Run: headless pygame with SDL's dummy video driver; simulated clock (each Clock.tick advances the game by its frame time, no real sleeping); random seed 0; keys injected as events and as key.get_pressed() state; no mouse input.
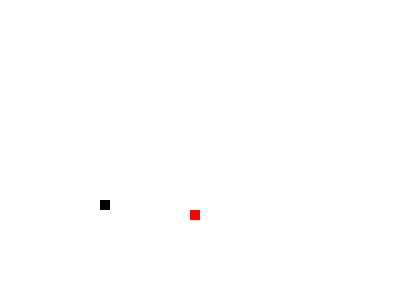
Frame 1 of 4 · flips 1–60 · no input
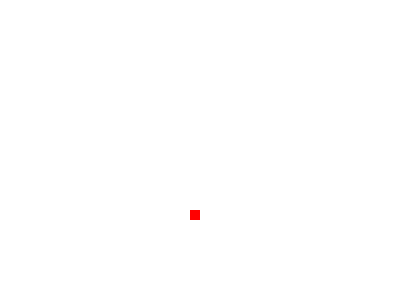
Frame 2 of 4 · flips 61–180 · tapped SPACE, RETURN · held RIGHT (→), D
Frame 3 of 4 · flips 181–300 · held DOWN (↓), S · screen unchanged from frame 2, image omitted
Frame 4 of 4 · flips 301–420 · held LEFT (←), A, UP (↑), W · screen unchanged from frame 3, image omitted

The pygame program that drew these frames:

#Nhan
# buoi 1
"""
Buổi 1
1. Khởi tạo
2. Tạo con rắn
3. Tạo event chuyển động cho rắn
"""
import pygame, sys, random
from pygame.locals import QUIT

pygame.init()
scr_x = 400
scr_y = 300
screen = pygame.display.set_mode((scr_x, scr_y))
x_head=100 
y_head=200
x_ch=0
y_ch=0
snake_block = 10
clock = pygame.time.Clock()
WHITE = (255,255,255)
BLUE = (0,0,255)
RED = (255,0,0)
GREEN = (0,255,0)
BLACK = (0,0,0)
CYAN = (0,255,255)
pygame.display.set_caption('Ran San Moi')

#vi tri con moi
rand_x_food = random.randint(0,scr_x-10)
sp_x_food = rand_x_food % 10
x_food = round(rand_x_food - sp_x_food)
rand_y_food = random.randint(0,scr_y-10)
sp_y_food = rand_y_food % 10
y_food = round(rand_y_food - sp_y_food)

snake_list = []
snake_length = 1

def snake(x,y):
    for x in snake_list:
        pygame.draw.rect(screen, BLACK, [x[0], x[1], snake_block, snake_block] )
    
while True:
    for event in pygame.event.get():
        if event.type == QUIT:
            pygame.quit()
            sys.exit()
        if event.type == pygame.KEYDOWN:
            if event.key == pygame.K_UP:
                x_ch=0
                y_ch=-10
            elif event.key == pygame.K_DOWN:
                x_ch=0
                y_ch=10
            elif event.key == pygame.K_LEFT:
                x_ch=-10
                y_ch=0
            elif event.key == pygame.K_RIGHT:
                x_ch=10
                y_ch=0
    screen.fill(WHITE)
    pygame.draw.rect(screen, RED,[x_food, y_food, snake_block, snake_block])
    x_head+=x_ch
    y_head+=y_ch
    
    snake_head = []
    snake_head.append(x_head)
    snake_head.append(y_head)
    snake_list.append(snake_head)
    if (len(snake_list) > snake_length):
        del snake_list[0]
    snake(snake_block, snake_list)

    for x in snake_list[:-1]:
        if x == snake_head:
            game_close = True
    if x_head == x_food and y_head == y_food:
        rand_x_food = random.randint(0,scr_x-10)
        sp_x_food = rand_x_food % 10
        x_food = round(rand_x_food - sp_x_food)
        rand_y_food = random.randint(0,scr_y-10)
        sp_y_food = rand_y_food % 10
        y_food = round(rand_y_food - sp_y_food)
        snake_length += 1

    pygame.display.update()
    clock.tick(5)
    
